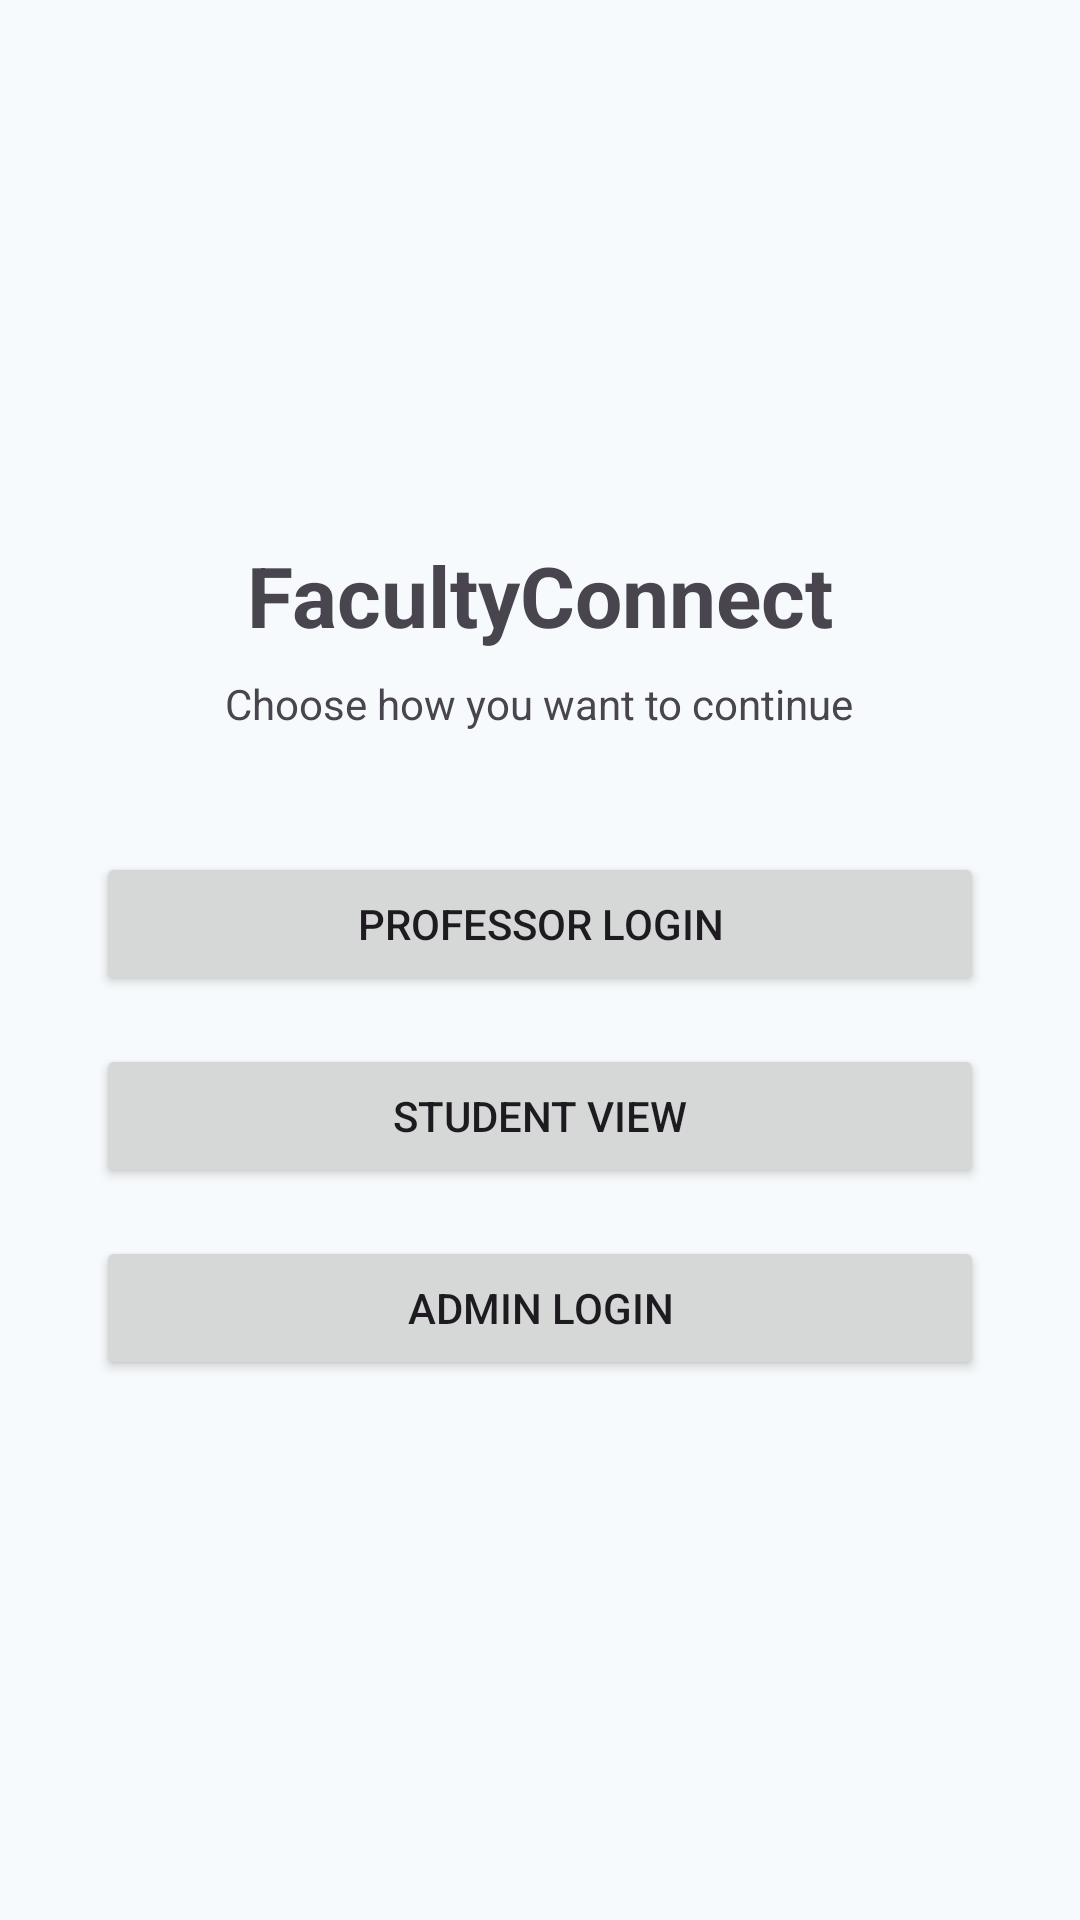

Write the Android layout XML for this screen, with the resource values it uses.
<!-- AndroidManifest.xml: application theme Theme.FacultyConnect -->
<!-- res/layout/activity_role_selector.xml -->
<?xml version="1.0" encoding="utf-8"?>
<LinearLayout xmlns:android="http://schemas.android.com/apk/res/android"
    android:layout_width="match_parent"
    android:layout_height="match_parent"
    android:orientation="vertical"
    android:gravity="center"
    android:padding="32dp">

    <TextView
        android:layout_width="wrap_content"
        android:layout_height="wrap_content"
        android:text="FacultyConnect"
        android:textSize="28sp"
        android:textStyle="bold"
        android:layout_marginBottom="8dp" />

    <TextView
        android:layout_width="wrap_content"
        android:layout_height="wrap_content"
        android:text="Choose how you want to continue"
        android:textSize="14sp"
        android:layout_marginBottom="40dp" />

    <Button
        android:id="@+id/btnProfessorLogin"
        android:layout_width="match_parent"
        android:layout_height="wrap_content"
        android:text="Professor Login"
        android:layout_marginBottom="16dp" />

    <Button
        android:id="@+id/btnStudentView"
        android:layout_width="match_parent"
        android:layout_height="wrap_content"
        android:text="Student View"
        android:layout_marginBottom="16dp" />

    <Button
        android:id="@+id/btnAdminLogin"
        android:layout_width="match_parent"
        android:layout_height="wrap_content"
        android:text="Admin Login" />

</LinearLayout>
<!-- resources referenced by this layout -->
<resources>
  <style name="Theme.FacultyConnect" parent="Theme.Material3.Light.NoActionBar">
          <item name="colorPrimary">@color/primary_dark</item>
          <item name="colorPrimaryVariant">@color/primary_blue</item>
          <item name="colorOnPrimary">@color/white</item>
          <item name="colorSecondary">@color/primary_blue</item>
          <item name="android:statusBarColor">@color/primary_dark</item>
          <item name="android:windowBackground">@color/background_light</item>
      </style>
  <color name="primary_dark">#1E3A5F</color>
  <color name="primary_blue">#3498DB</color>
  <color name="white">#FFFFFF</color>
  <color name="background_light">#F7FAFC</color>
</resources>
